Run: headless pygame with SDL's dummy video driver; simulated clock (each Clock.tick advances the game by its frame time, no real sleeping); random seed 0; keys injected as events and as key.get_pressed() state; no mouse input.
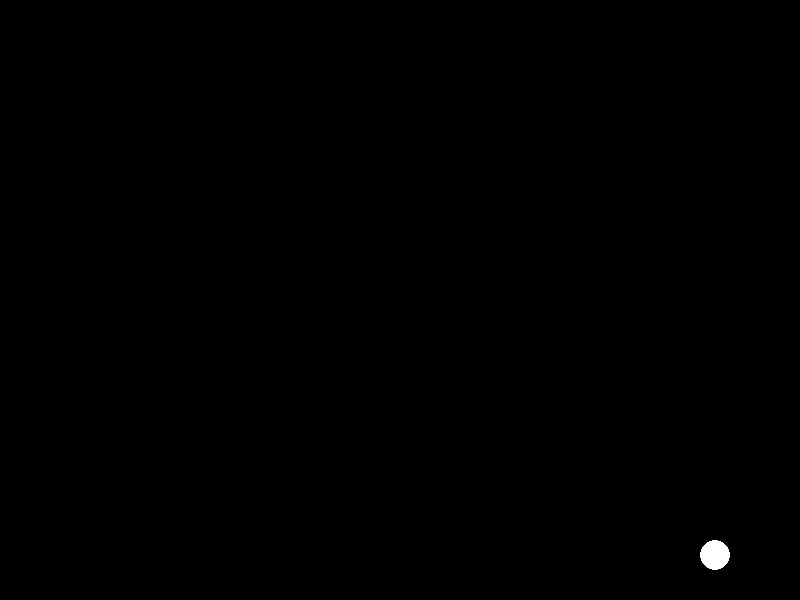
Frame 1 of 4 · flips 1–60 · no input
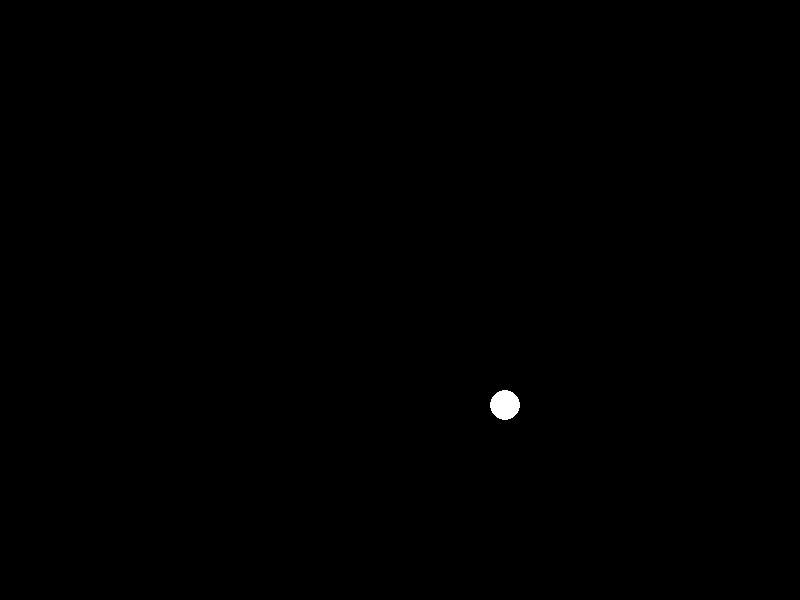
Frame 2 of 4 · flips 61–180 · tapped SPACE, RETURN · held RIGHT (→), D
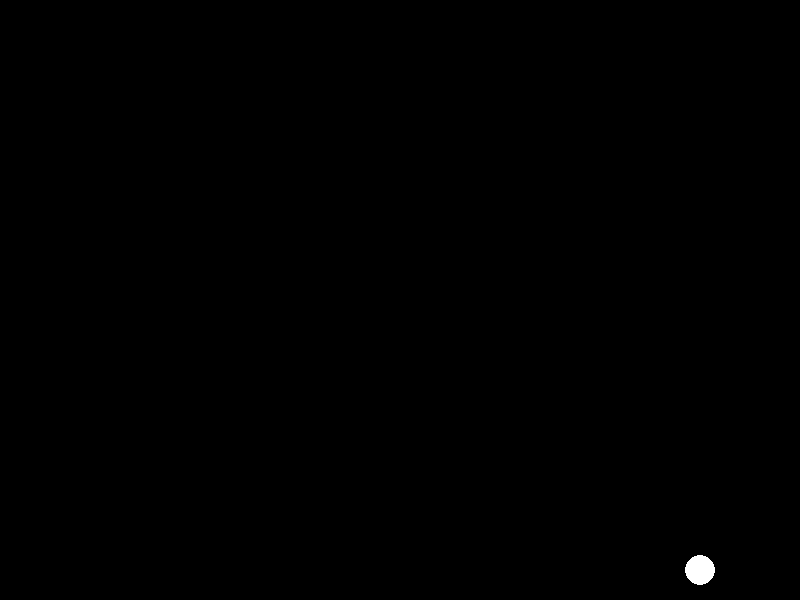
Frame 3 of 4 · flips 181–300 · held DOWN (↓), S
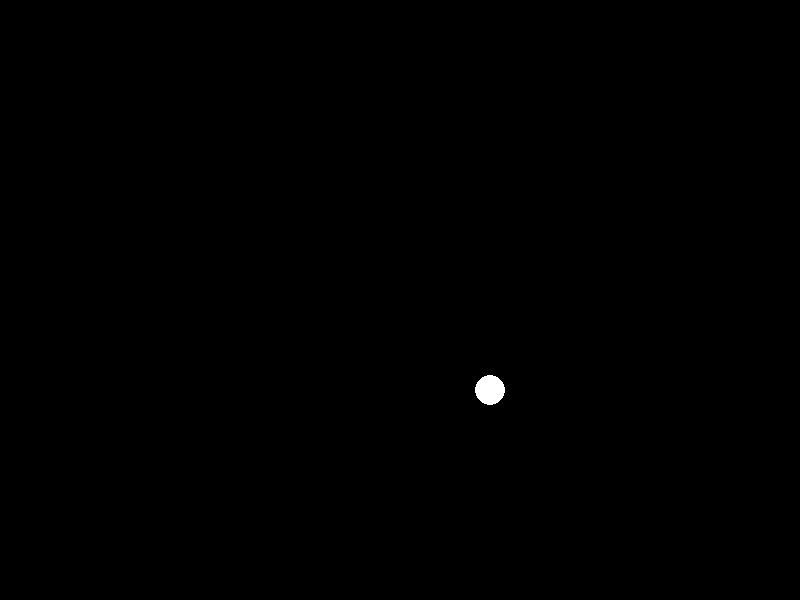
Frame 4 of 4 · flips 301–420 · held LEFT (←), A, UP (↑), W

The pygame program that drew these frames:

import pygame
import sys

def init_screen(resolution):
    # Used to setup the screen
    pygame.init()
    screen = pygame.display.set_mode((resolution[0], resolution[1]))
    pygame.display.set_caption('The Fishing-Pong')
    return screen

def ball_velocity(ball_pos, ball_speed, ball_size, resolution):
    # Calculates the ball's position and direction
    ball_pos[0] += ball_speed[0]
    ball_pos[1] += ball_speed[1]

    if ball_pos[1] <= 0 or ball_pos[1] >= resolution[1] - ball_size:
        ball_speed[1] = -ball_speed[1]
    
    return ball_pos, ball_speed

def reset_ball(ball_pos, ball_speed, resolution):
    # Resets the ball if going past resolution
    if ball_pos[0] < 0 or ball_pos[0] > resolution[0]:
        ball_pos = [resolution[0] // 2, resolution[1] // 2]
        if ball_speed[0] > 0:
            ball_speed = [5, 5] 
        else:
            [5, 5]
    return ball_pos, ball_speed

def main():
    # Screen setup
    resolution = (800, 600)
    screen = init_screen(resolution)
    clock = pygame.time.Clock()

    # Colors
    black = (0, 0, 0)
    white = (255, 255, 255)

    # Initial gameplay values
    ball_size = 30
    ball_pos = [resolution[0] // 2, resolution[1] // 2]
    ball_speed = [5, 5]

    while True:
        for event in pygame.event.get():
            if event.type == pygame.QUIT:
                pygame.quit()
                sys.exit()

        # Calculate ball position
        ball_pos, ball_speed = ball_velocity(ball_pos, ball_speed, ball_size, resolution)

        # Reset the ball's position
        ball_pos, ball_speed = reset_ball(ball_pos, ball_speed, resolution)

        # Draw all game elements
        screen.fill(black)
        pygame.draw.ellipse(screen, white, pygame.Rect(ball_pos[0], ball_pos[1], ball_size, ball_size))
        pygame.display.flip()

        clock.tick(60) 

if __name__ == "__main__":
    main()
